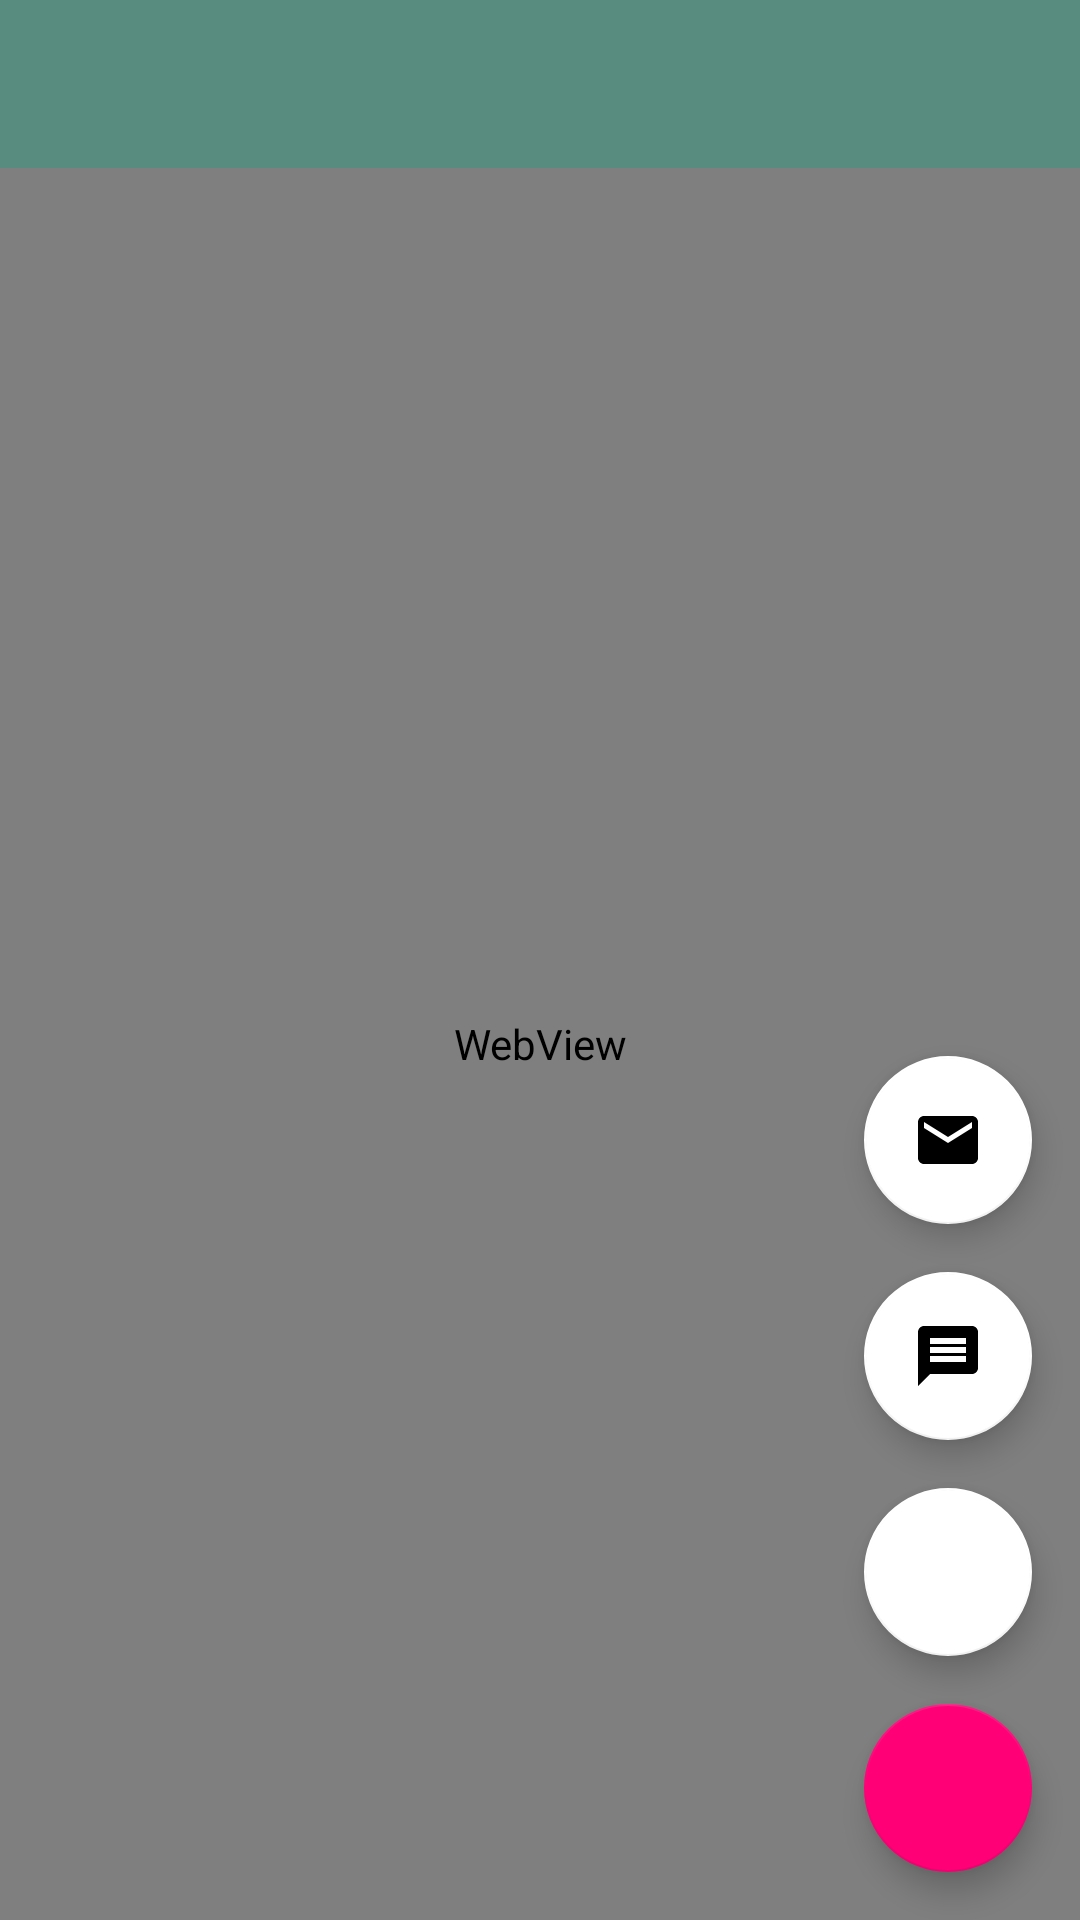

This screen was rendered from an Android layout file. Write that file and the resources it references.
<!-- AndroidManifest.xml: fallback theme Theme.MaterialComponents.DayNight.NoActionBar -->
<!-- res/layout/activity_web_view_screen.xml -->
<?xml version="1.0" encoding="utf-8"?>
<androidx.coordinatorlayout.widget.CoordinatorLayout xmlns:android="http://schemas.android.com/apk/res/android"
    xmlns:app="http://schemas.android.com/apk/res-auto"
    xmlns:tools="http://schemas.android.com/tools"
    android:layout_width="match_parent"
    android:layout_height="match_parent"
    android:background="#437d6d"
    android:fitsSystemWindows="true">

    <androidx.constraintlayout.widget.ConstraintLayout
        android:layout_width="match_parent"
        android:layout_height="match_parent"
        android:background="#588c7e">

        <com.google.android.material.appbar.AppBarLayout
            android:id="@+id/appbar"
            android:layout_width="0dp"
            android:layout_height="wrap_content"
            app:layout_constraintEnd_toEndOf="parent"
            app:layout_constraintStart_toStartOf="parent"
            app:layout_constraintTop_toTopOf="parent">

            <androidx.appcompat.widget.Toolbar
                android:id="@+id/toolbar"
                android:layout_width="match_parent"
                android:layout_height="wrap_content"
                android:background="#588c7e"
                android:minHeight="?attr/actionBarSize"
                android:theme="?attr/actionBarTheme"/>

        </com.google.android.material.appbar.AppBarLayout>

        <WebView
            android:id="@+id/webViewScreenUniq"
            android:layout_width="match_parent"
            android:layout_height="0dp"
            app:layout_constraintStart_toStartOf="parent"
            app:layout_constraintBottom_toBottomOf="parent"
            app:layout_constraintEnd_toEndOf="parent"
            app:layout_constraintTop_toBottomOf="@id/appbar" />

        <com.google.android.material.floatingactionbutton.FloatingActionButton
            android:id="@+id/fabEmail"
            android:layout_width="wrap_content"
            android:layout_height="wrap_content"
            android:layout_margin="16dp"
            app:backgroundTint="#FFFFFF"
            android:src="@drawable/ic_baseline_email_24"
            app:layout_constraintBottom_toTopOf="@id/fabMsg"
            app:layout_constraintEnd_toEndOf="parent" />

        <com.google.android.material.floatingactionbutton.FloatingActionButton
            android:id="@+id/fabMsg"
            android:layout_width="wrap_content"
            android:layout_height="wrap_content"
            android:layout_margin="16dp"
            app:backgroundTint="#FFFFFF"
            android:src="@drawable/ic_baseline_message_24"
            app:layout_constraintBottom_toTopOf="@id/fabWhatsapp"
            app:layout_constraintEnd_toEndOf="parent" />

        <com.google.android.material.floatingactionbutton.FloatingActionButton
            android:id="@+id/fabWhatsapp"
            android:layout_width="wrap_content"
            android:layout_height="wrap_content"
            android:layout_margin="16dp"
            app:backgroundTint="#FFFFFF"
            android:src="@drawable/whatsapp"
            app:layout_constraintBottom_toTopOf="@id/fabPdf"
            app:layout_constraintEnd_toEndOf="parent" />

        <com.google.android.material.floatingactionbutton.FloatingActionButton
            android:id="@+id/fabPdf"
            android:layout_width="wrap_content"
            android:layout_height="wrap_content"
            android:layout_margin="16dp"
            app:backgroundTint="#FF0077"
            android:src="@drawable/ic_baseline_picture_as_pdf_24"
            app:layout_constraintBottom_toBottomOf="parent"
            app:layout_constraintEnd_toEndOf="parent" />

    </androidx.constraintlayout.widget.ConstraintLayout>

</androidx.coordinatorlayout.widget.CoordinatorLayout>
<!-- resources referenced by this layout -->
<resources>
  <!-- drawable ic_baseline_email_24 (drawable) -->
  <vector android:height="24dp" android:tint="#9A0909"
      android:viewportHeight="24" android:viewportWidth="24"
      android:width="24dp" xmlns:android="http://schemas.android.com/apk/res/android">
      <path android:fillColor="@android:color/white" android:pathData="M20,4L4,4c-1.1,0 -1.99,0.9 -1.99,2L2,18c0,1.1 0.9,2 2,2h16c1.1,0 2,-0.9 2,-2L22,6c0,-1.1 -0.9,-2 -2,-2zM20,8l-8,5 -8,-5L4,6l8,5 8,-5v2z"/>
  </vector>
  <!-- drawable ic_baseline_message_24 (drawable) -->
  <vector android:height="24dp" android:tint="#09159A"
      android:viewportHeight="24" android:viewportWidth="24"
      android:width="24dp" xmlns:android="http://schemas.android.com/apk/res/android">
      <path android:fillColor="@android:color/white" android:pathData="M20,2L4,2c-1.1,0 -1.99,0.9 -1.99,2L2,22l4,-4h14c1.1,0 2,-0.9 2,-2L22,4c0,-1.1 -0.9,-2 -2,-2zM18,14L6,14v-2h12v2zM18,11L6,11L6,9h12v2zM18,8L6,8L6,6h12v2z"/>
  </vector>
</resources>
